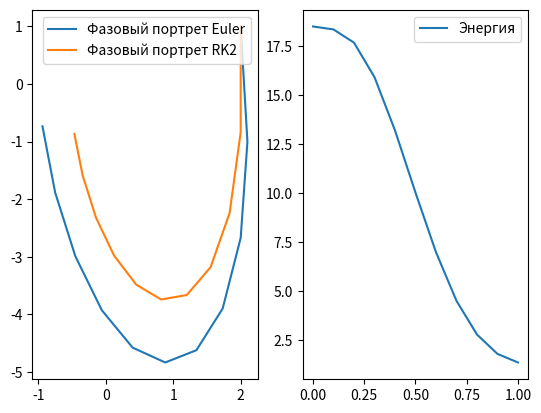

Recreate this plot in Python.
import numpy as np
import matplotlib.pyplot as plt
from scipy.integrate import solve_ivp

def dy_dt(t, y):
    return np.array([y[1], np.sin(2 * t) - 2 * y[1] - 9 * y[0]])

def Euler(f, y0, t0, h, N):
    t_arr = np.linspace(t0, t0 + h * N, N + 1)
    y_arr = np.zeros((N + 1, 2))
    y_arr[0] = y0
    for i in range(N):
        y_arr[i + 1] = y_arr[i] + h * f(t_arr[i], y_arr[i])
    return t_arr, y_arr


def RK2(f, y0, t0, h, N):
    t_arr = np.linspace(t0, t0 + h * N, N + 1)
    y_arr = np.zeros((N + 1, 2))
    y_arr[0] = y0
    for i in range(N):
        k1 = h * f(t_arr[i], y_arr[i])
        k2 = h * f(t_arr[i] + h / 2, y_arr[i] + k1 / 2)
        y_arr[i + 1] = y_arr[i] + k2
    return t_arr, y_arr


h = 0.1
y0 = np.array([2, 1])
t0 = 0
N = 10

fig, ax = plt.subplots(ncols=2, nrows=1)


t_arr1, y_arr1 = Euler(dy_dt, y0, t0, h, N)
ax[0].plot(y_arr1[:, 0], y_arr1[:, 1], label="Фазовый портрет Euler")

t_arr2, y_arr2 = RK2(dy_dt, y0, t0, h, N)
ax[0].plot(y_arr2[:, 0], y_arr2[:, 1], label="Фазовый портрет RK2")

ax[1].plot(t_arr2, y_arr2[:, 1] ** 2 / 2 + 9 * y_arr2[:, 0] ** 2 / 2, label="Энергия")
ax[0].legend()
ax[1].legend()
plt.show()
